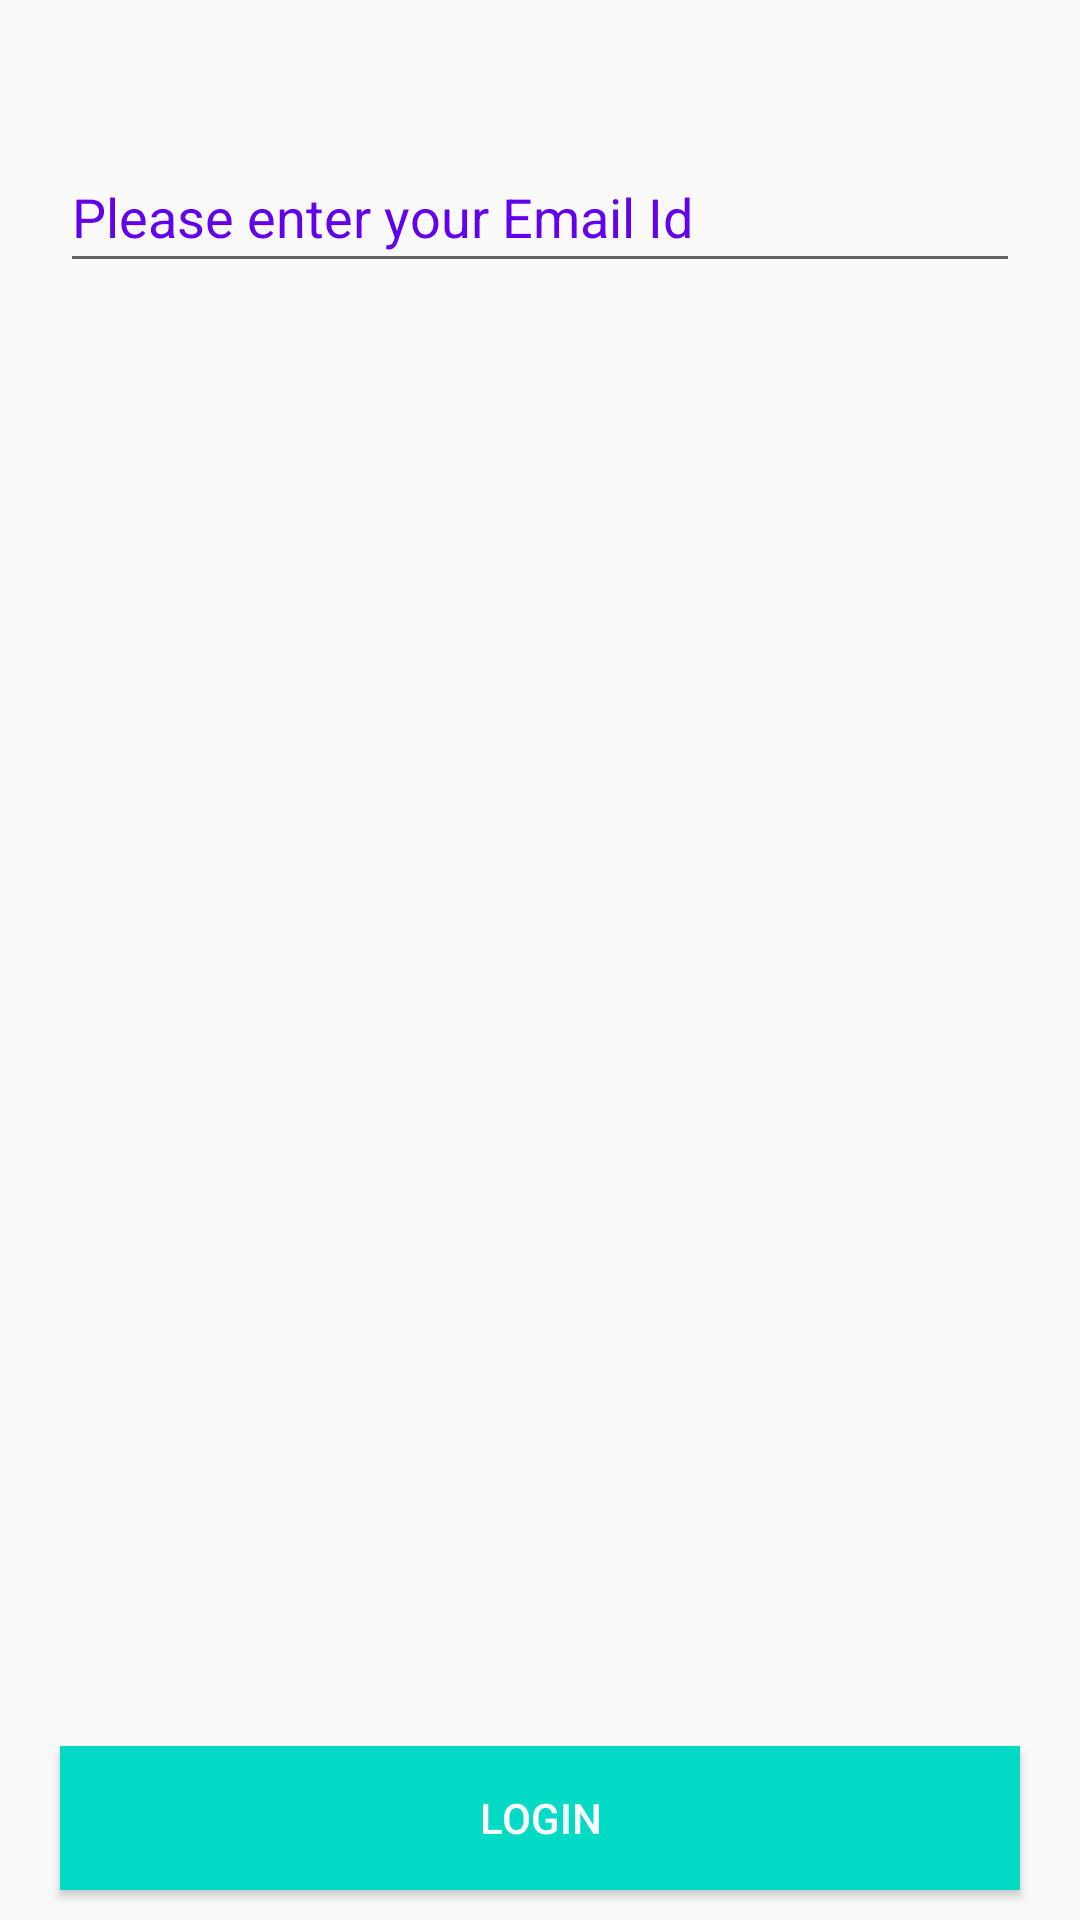

This screen was rendered from an Android layout file. Write that file and the resources it references.
<!-- AndroidManifest.xml: application theme AppTheme -->
<!-- res/layout/activity_login.xml -->
<?xml version="1.0" encoding="utf-8"?>
<layout xmlns:android="http://schemas.android.com/apk/res/android"
    xmlns:app="http://schemas.android.com/apk/res-auto"
    xmlns:tools="http://schemas.android.com/tools"
    tools:context=".login.LoginActivity">

    <androidx.constraintlayout.widget.ConstraintLayout
        android:layout_width="match_parent"
        android:layout_height="match_parent">


        <androidx.appcompat.widget.AppCompatEditText
            android:id="@+id/etEmailId"
            android:layout_width="match_parent"
            android:layout_height="wrap_content"
            android:layout_marginStart="@dimen/twentyDp"
            android:layout_marginLeft="@dimen/twentyDp"
            android:layout_marginTop="@dimen/fivtyDp"
            android:layout_marginEnd="@dimen/twentyDp"
            android:layout_marginRight="@dimen/twentyDp"
            android:gravity="start"
            android:hint="@string/enterEmailId"
            android:inputType="textEmailAddress"
            android:paddingTop="@dimen/tenDp"
            android:paddingBottom="@dimen/tenDp"
            android:textColor="@color/colorBlack"
            android:textColorHint="@color/colorPrimary"
            app:layout_constraintTop_toTopOf="parent" />

        <androidx.appcompat.widget.AppCompatButton
            android:id="@+id/btLogin"
            android:layout_width="match_parent"
            android:layout_height="wrap_content"
            android:layout_marginStart="@dimen/twentyDp"
            android:layout_marginEnd="@dimen/twentyDp"
            android:layout_marginBottom="@dimen/tenDp"
            android:background="@color/colorAccent"
            android:gravity="center"
            android:padding="@dimen/tenDp"
            android:text="@string/login"
            android:textColor="@color/coorWhite"
            android:visibility="visible"
            app:layout_constraintBottom_toBottomOf="parent"
            app:layout_constraintEnd_toEndOf="parent"
            app:layout_constraintStart_toStartOf="parent" />

    </androidx.constraintlayout.widget.ConstraintLayout>
</layout>
<!-- resources referenced by this layout -->
<resources>
  <color name="colorAccent">#03DAC5</color>
  <color name="colorBlack">#000000</color>
  <color name="colorPrimary">#6200EE</color>
  <color name="coorWhite">#FFFFFF</color>
  <dimen name="fivtyDp">50dp</dimen>
  <dimen name="tenDp">10dp</dimen>
  <dimen name="twentyDp">20dp</dimen>
  <string name="enterEmailId">Please enter your Email Id</string>
  <string name="login">Login</string>
  <style name="AppTheme" parent="Theme.AppCompat.Light.NoActionBar">
          
          <item name="colorPrimary">@color/colorPrimary</item>
          <item name="colorPrimaryDark">@color/colorPrimaryDark</item>
          <item name="colorAccent">@color/colorAccent</item>
      </style>
  <color name="colorPrimaryDark">#3700B3</color>
</resources>
